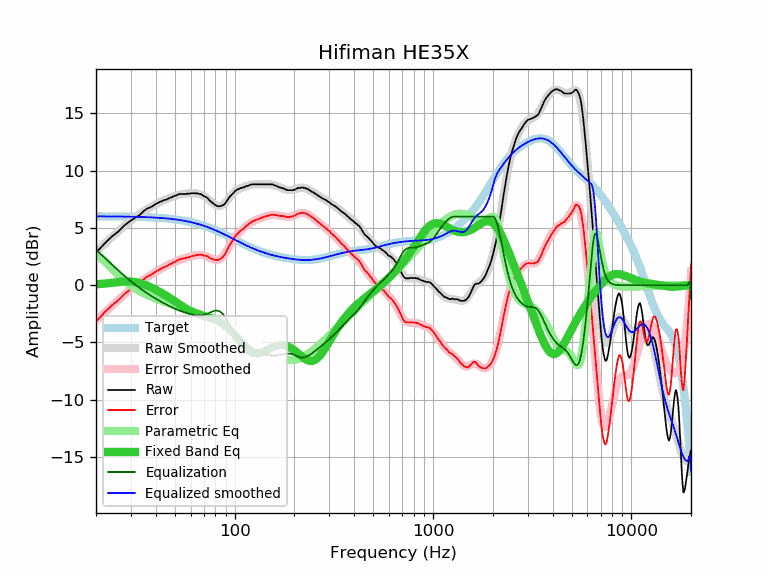

The table this chart was drawn from, first rows:
frequency, raw, error, smoothed, error_smoothed, equalization, parametric_eq, equalized_raw, equalized_smoothed, target
20, 2.88, -3.13, 2.91, -3.10, 3.10, 0.08, 5.98, 6.01, 6.02
21, 3.22, -2.79, 3.26, -2.76, 2.76, 0.11, 5.98, 6.01, 6.01
22, 3.61, -2.40, 3.58, -2.43, 2.43, 0.14, 6.04, 6.01, 6.01
23, 3.93, -2.08, 3.89, -2.12, 2.12, 0.17, 6.05, 6.01, 6.01
24, 4.24, -1.76, 4.19, -1.82, 1.82, 0.21, 6.06, 6.01, 6.01
25, 4.48, -1.52, 4.47, -1.53, 1.53, 0.24, 6.02, 6.00, 6.00
26, 4.71, -1.29, 4.73, -1.27, 1.27, 0.28, 5.98, 6.00, 6.00
27, 4.99, -1.00, 4.98, -1.01, 1.01, 0.30, 6.01, 6.00, 6.00
28, 5.26, -0.73, 5.22, -0.78, 0.78, 0.32, 6.04, 5.99, 5.99
29, 5.47, -0.52, 5.44, -0.55, 0.55, 0.33, 6.03, 5.99, 5.99
30, 5.66, -0.32, 5.64, -0.34, 0.34, 0.32, 6.01, 5.98, 5.98
31, 5.80, -0.18, 5.83, -0.15, 0.15, 0.30, 5.95, 5.98, 5.98
32, 5.97, -0.00, 6.01, 0.04, -0.04, 0.26, 5.94, 5.97, 5.97
33, 6.09, 0.13, 6.18, 0.21, -0.21, 0.21, 5.88, 5.97, 5.97
34, 6.30, 0.34, 6.33, 0.37, -0.37, 0.14, 5.93, 5.96, 5.96
35, 6.51, 0.56, 6.48, 0.53, -0.53, 0.06, 5.98, 5.95, 5.95
36, 6.67, 0.73, 6.62, 0.67, -0.67, -0.02, 6.00, 5.94, 5.94
37, 6.76, 0.83, 6.74, 0.81, -0.81, -0.11, 5.95, 5.93, 5.93
38, 6.84, 0.92, 6.86, 0.94, -0.94, -0.20, 5.90, 5.93, 5.93
39, 6.97, 1.06, 6.98, 1.06, -1.06, -0.30, 5.91, 5.92, 5.92
40, 7.10, 1.20, 7.08, 1.17, -1.17, -0.40, 5.93, 5.90, 5.90
41, 7.18, 1.29, 7.18, 1.28, -1.28, -0.49, 5.90, 5.89, 5.89
42, 7.27, 1.39, 7.27, 1.39, -1.39, -0.59, 5.89, 5.88, 5.88
43, 7.35, 1.48, 7.35, 1.48, -1.48, -0.69, 5.87, 5.87, 5.87
44, 7.43, 1.58, 7.43, 1.58, -1.58, -0.80, 5.86, 5.85, 5.85
45, 7.46, 1.62, 7.50, 1.66, -1.66, -0.90, 5.80, 5.84, 5.84
46, 7.54, 1.72, 7.57, 1.75, -1.75, -1.00, 5.79, 5.82, 5.82
47, 7.62, 1.81, 7.64, 1.83, -1.83, -1.10, 5.79, 5.81, 5.81
48, 7.67, 1.88, 7.70, 1.91, -1.91, -1.20, 5.76, 5.79, 5.79
49, 7.76, 1.99, 7.75, 1.98, -1.98, -1.31, 5.78, 5.77, 5.77
50, 7.80, 2.05, 7.80, 2.05, -2.05, -1.41, 5.75, 5.75, 5.75
51, 7.86, 2.13, 7.85, 2.11, -2.11, -1.51, 5.75, 5.73, 5.73
52, 7.93, 2.22, 7.89, 2.17, -2.17, -1.61, 5.76, 5.71, 5.71
53, 7.97, 2.28, 7.92, 2.23, -2.23, -1.71, 5.74, 5.69, 5.69
54, 7.97, 2.30, 7.95, 2.28, -2.28, -1.80, 5.69, 5.67, 5.67
55, 7.97, 2.33, 7.97, 2.33, -2.33, -1.89, 5.64, 5.65, 5.65
56, 7.97, 2.35, 7.99, 2.37, -2.37, -1.98, 5.60, 5.62, 5.62
57, 7.97, 2.38, 8.01, 2.41, -2.41, -2.06, 5.56, 5.60, 5.60
58, 8.01, 2.44, 8.02, 2.45, -2.45, -2.14, 5.56, 5.57, 5.57
59, 7.97, 2.43, 8.03, 2.49, -2.49, -2.21, 5.48, 5.54, 5.54
60, 8.02, 2.51, 8.04, 2.52, -2.52, -2.28, 5.50, 5.51, 5.52
61, 8.03, 2.55, 8.04, 2.55, -2.55, -2.34, 5.48, 5.49, 5.49
62, 8.04, 2.59, 8.04, 2.58, -2.58, -2.39, 5.46, 5.46, 5.46
63, 8.02, 2.60, 8.03, 2.60, -2.60, -2.44, 5.42, 5.43, 5.43
64, 8.02, 2.63, 8.02, 2.62, -2.62, -2.49, 5.40, 5.39, 5.39
65, 8.02, 2.66, 8.00, 2.64, -2.64, -2.53, 5.39, 5.36, 5.36
66, 7.97, 2.64, 7.97, 2.64, -2.64, -2.57, 5.33, 5.33, 5.33
67, 7.97, 2.68, 7.94, 2.64, -2.64, -2.60, 5.33, 5.29, 5.30
68, 7.93, 2.67, 7.89, 2.63, -2.63, -2.63, 5.30, 5.26, 5.26
69, 7.86, 2.64, 7.84, 2.62, -2.62, -2.66, 5.24, 5.23, 5.23
70, 7.77, 2.58, 7.78, 2.59, -2.59, -2.69, 5.18, 5.19, 5.19
71, 7.72, 2.57, 7.71, 2.56, -2.56, -2.71, 5.16, 5.15, 5.15
72, 7.68, 2.57, 7.64, 2.52, -2.52, -2.74, 5.16, 5.12, 5.12
73, 7.61, 2.53, 7.56, 2.48, -2.48, -2.77, 5.13, 5.08, 5.08
74, 7.49, 2.45, 7.48, 2.44, -2.44, -2.80, 5.06, 5.04, 5.04
75, 7.37, 2.37, 7.39, 2.39, -2.39, -2.83, 4.98, 5.00, 5.00
76, 7.30, 2.34, 7.31, 2.34, -2.34, -2.86, 4.96, 4.96, 4.96
77, 7.20, 2.28, 7.22, 2.30, -2.30, -2.89, 4.90, 4.92, 4.92
78, 7.15, 2.27, 7.15, 2.27, -2.27, -2.92, 4.89, 4.88, 4.88
79, 7.06, 2.22, 7.08, 2.24, -2.24, -2.96, 4.83, 4.84, 4.84
... 553 more rows
